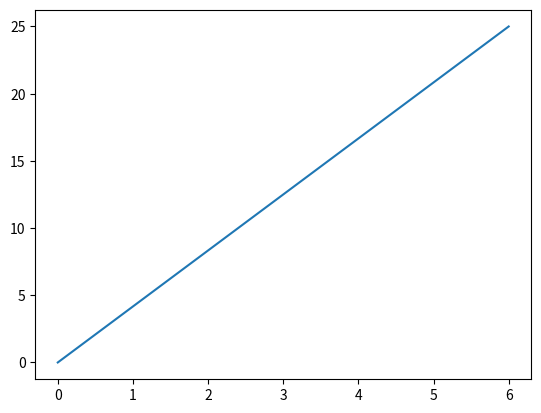

This figure's Python source:
import matplotlib.pyplot as plt
import numpy as np

xpoints = np.array([0, 6])
ypoints = np.array([0, 25])

plt.plot(xpoints, ypoints)
plt.show()
